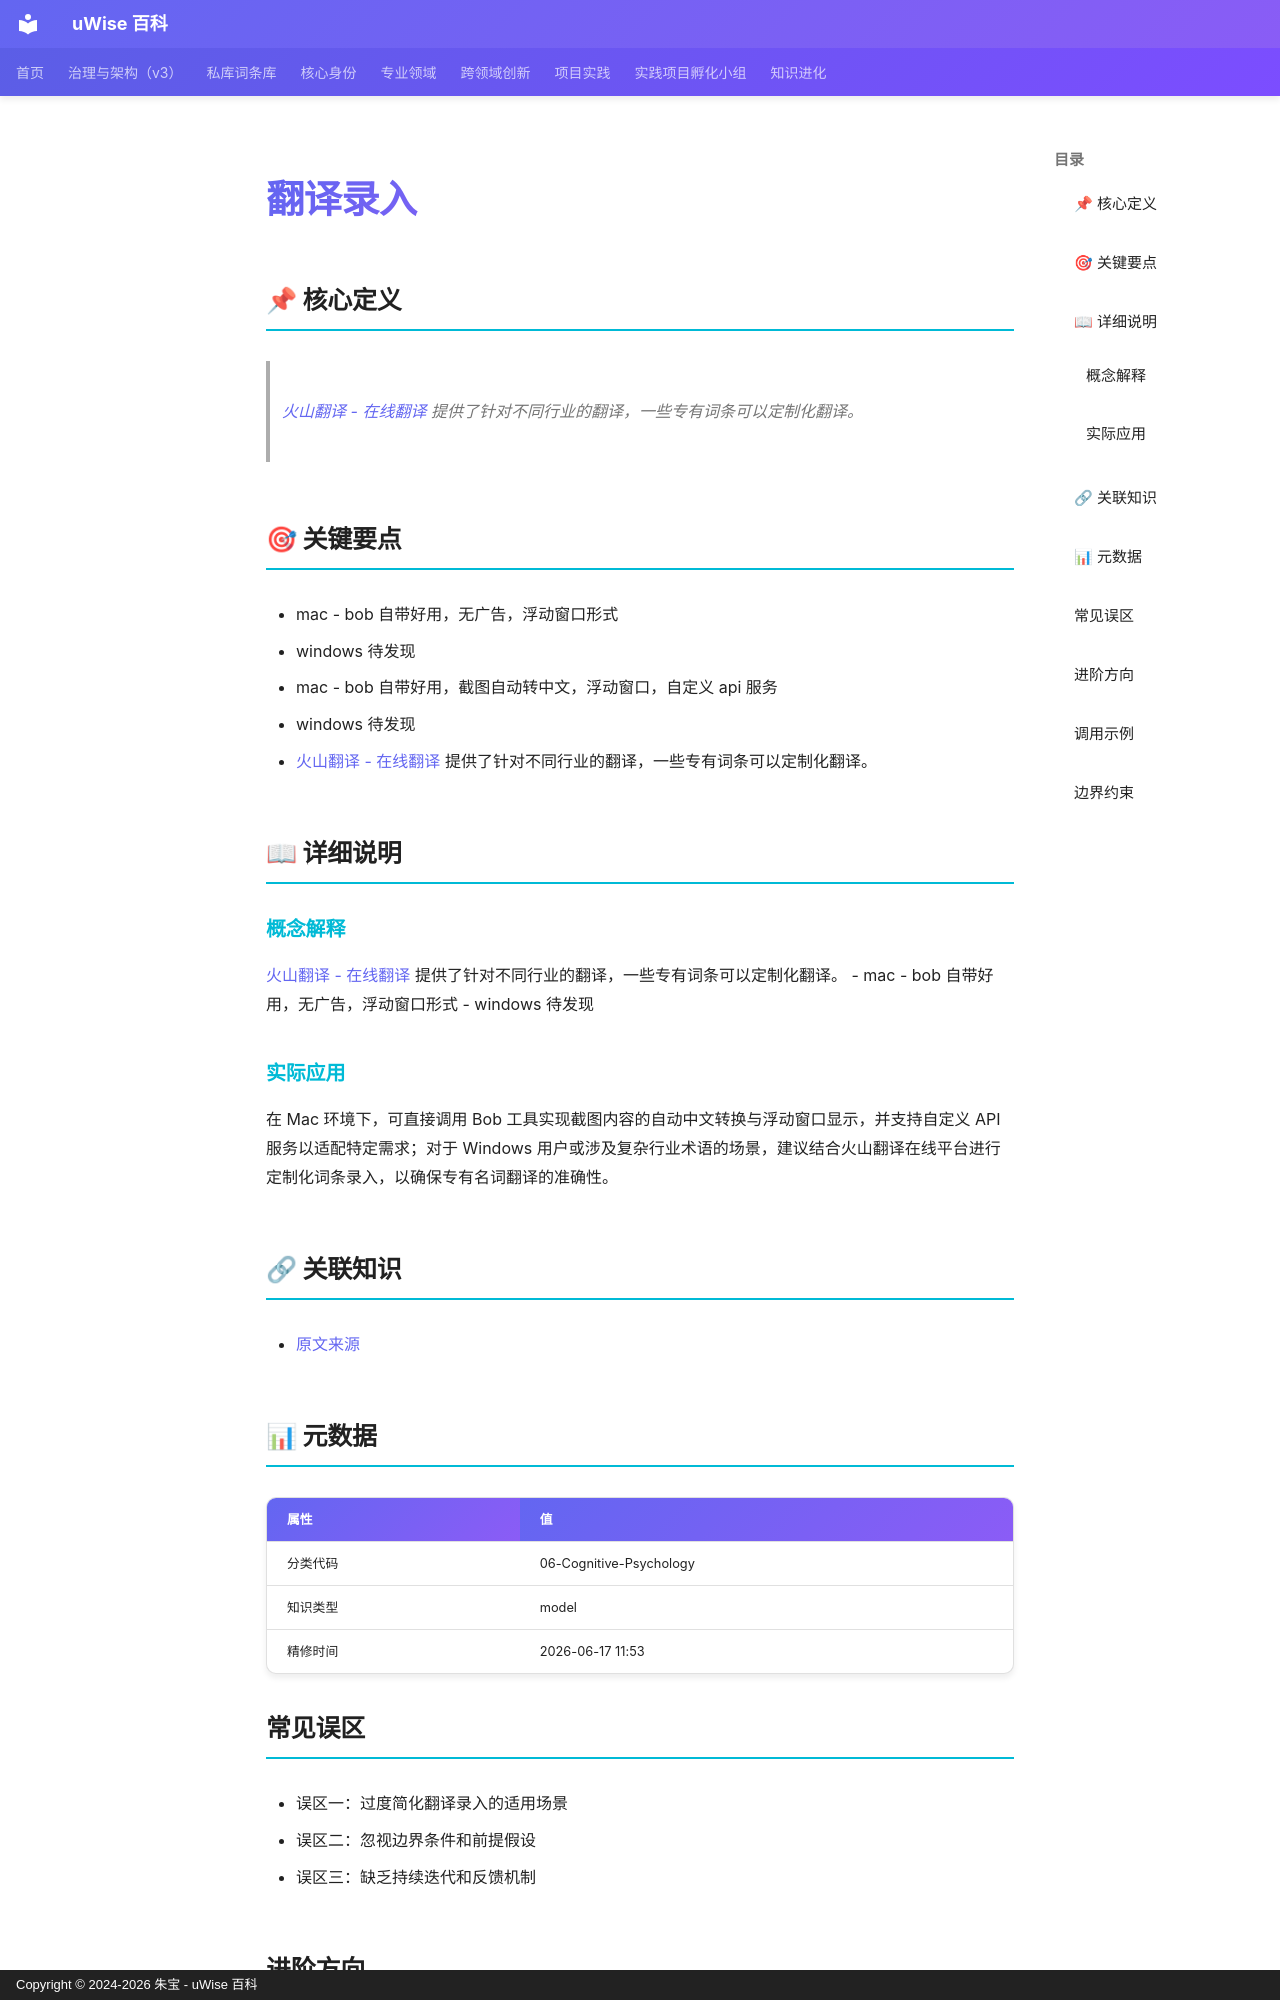

repository: zhubao315/uWise · page: vault-encyclopedia/md-8716a66e/index.html · generator: mkdocs · copyright: Copyright © 2024-2026 朱宝 - uWise 百科

---
title: "翻译录入"
description: "火山翻译 - 在线翻译(https://translate.volcengine.com) 提供了针对不同行业的翻译，一些专有词条可以定制化翻译。"
---

# 翻译录入

## 📌 核心定义

> [火山翻译 - 在线翻译](https://translate.volcengine.com) 提供了针对不同行业的翻译，一些专有词条可以定制化翻译。

## 🎯 关键要点

- mac - bob 自带好用，无广告，浮动窗口形式
- windows 待发现
- mac - bob 自带好用，截图自动转中文，浮动窗口，自定义 api 服务
- windows 待发现
- [火山翻译 - 在线翻译](https://translate.volcengine.com) 提供了针对不同行业的翻译，一些专有词条可以定制化翻译。

## 📖 详细说明

### 概念解释
[火山翻译 - 在线翻译](https://translate.volcengine.com) 提供了针对不同行业的翻译，一些专有词条可以定制化翻译。
- mac - bob 自带好用，无广告，浮动窗口形式
- windows 待发现


### 实际应用

在 Mac 环境下，可直接调用 Bob 工具实现截图内容的自动中文转换与浮动窗口显示，并支持自定义 API 服务以适配特定需求；对于 Windows 用户或涉及复杂行业术语的场景，建议结合火山翻译在线平台进行定制化词条录入，以确保专有名词翻译的准确性。

## 🔗 关联知识

- [原文来源](../md-8716a66e/)

## 📊 元数据

| 属性 | 值 |
|------|-----|
| 分类代码 | 06-Cognitive-Psychology |
| 知识类型 | model |
| 精修时间 | 2026-06-17 11:53 |

## 常见误区

- 误区一：过度简化翻译录入的适用场景
- 误区二：忽视边界条件和前提假设
- 误区三：缺乏持续迭代和反馈机制

## 进阶方向

- 深入研究翻译录入的底层原理
- 结合实际项目进行实践验证
- 与其他方法论进行交叉融合

---
